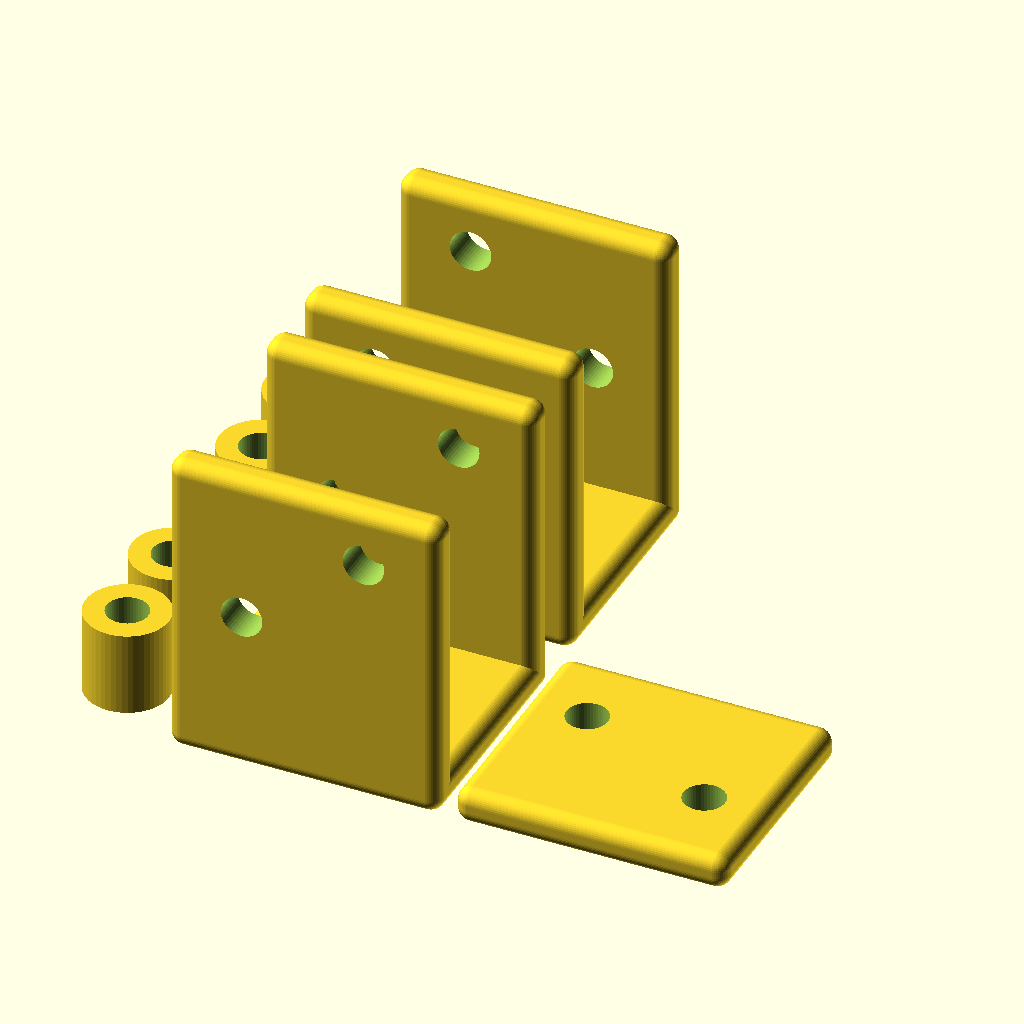
Cell 1: rendered with the file's own defaults.
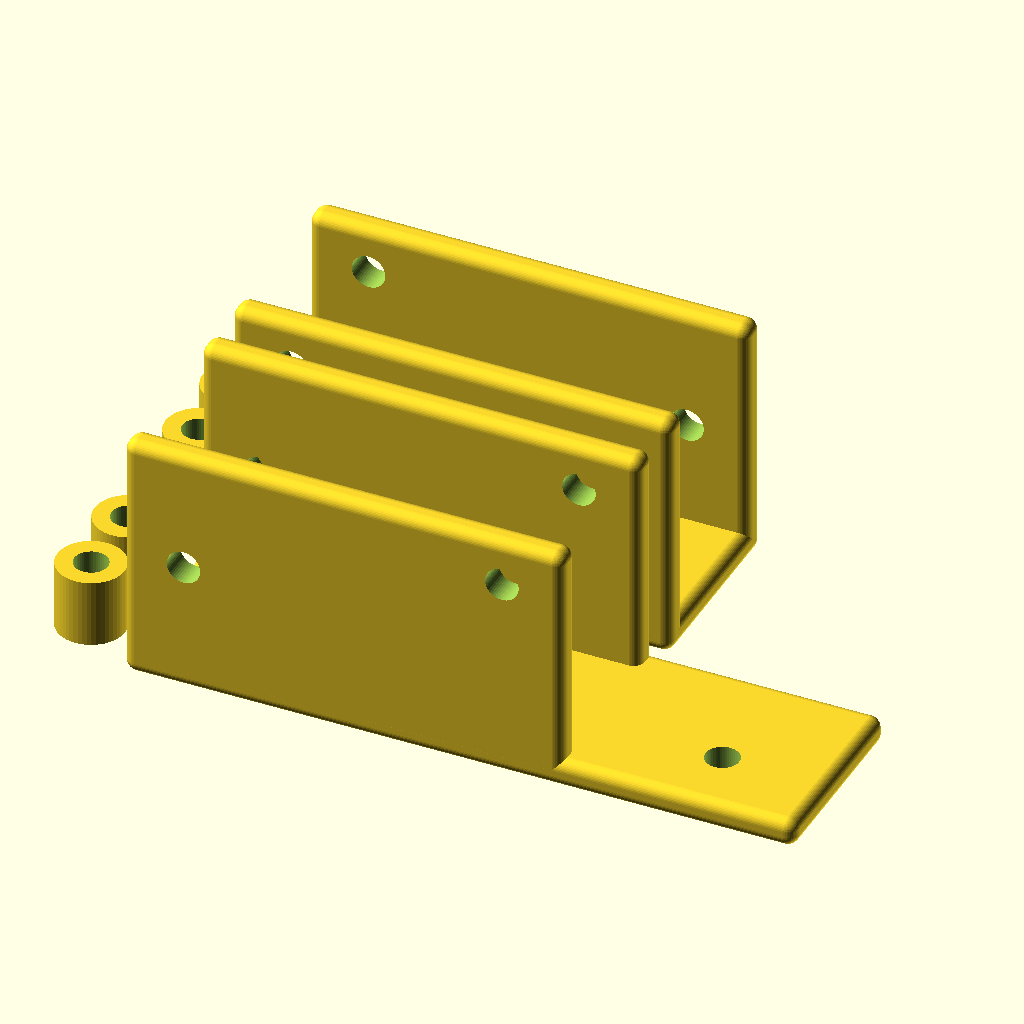
Cell 2 — width set to 76, the other parameters unchanged.
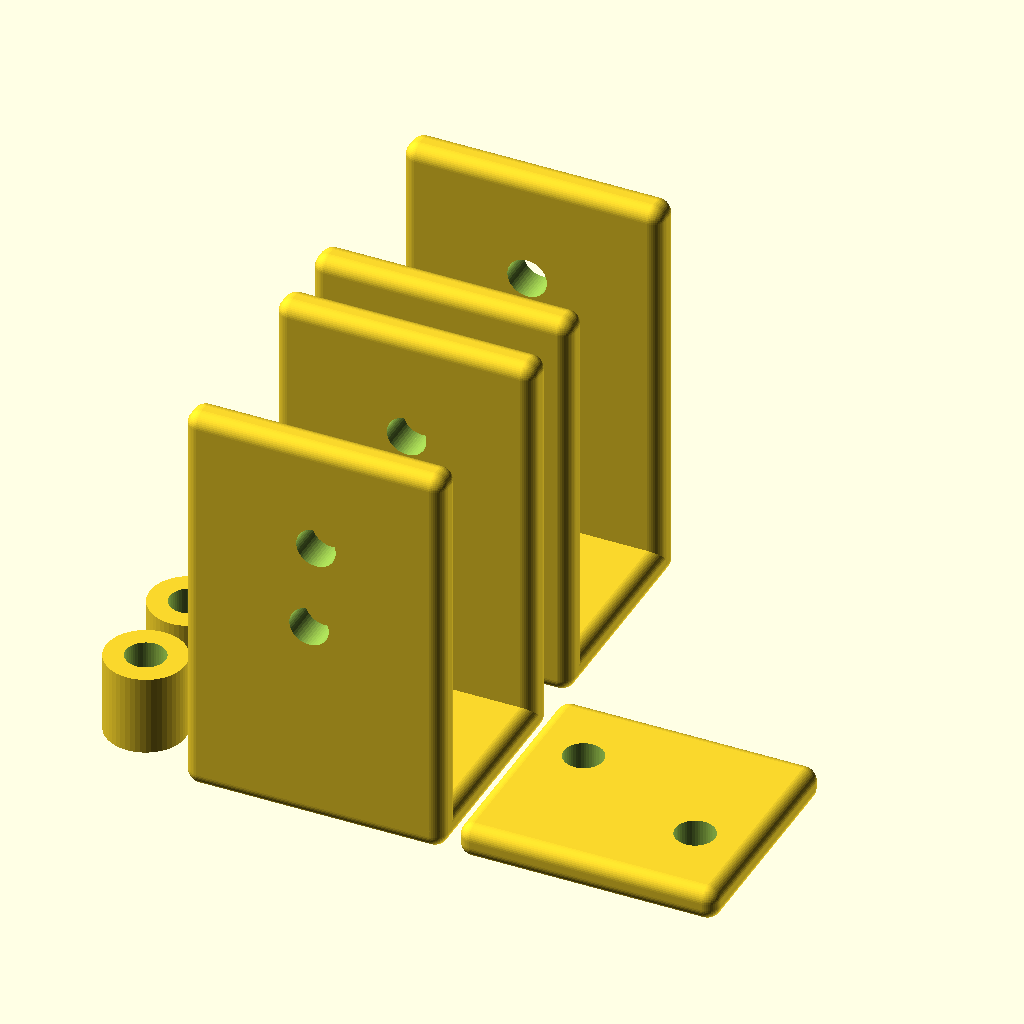
Cell 3: f625z_d = 32 (everything else at default).
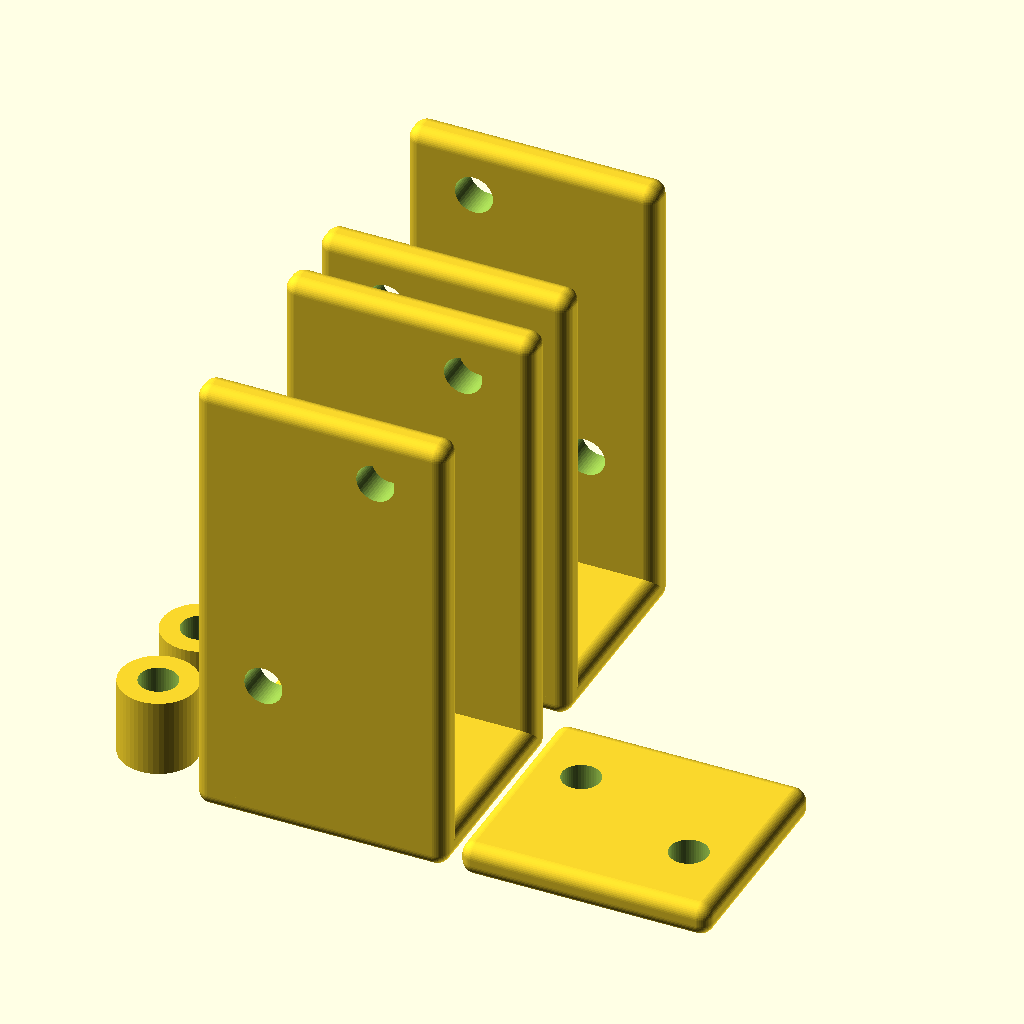
Cell 4: the same model with Obelt_height = 52.
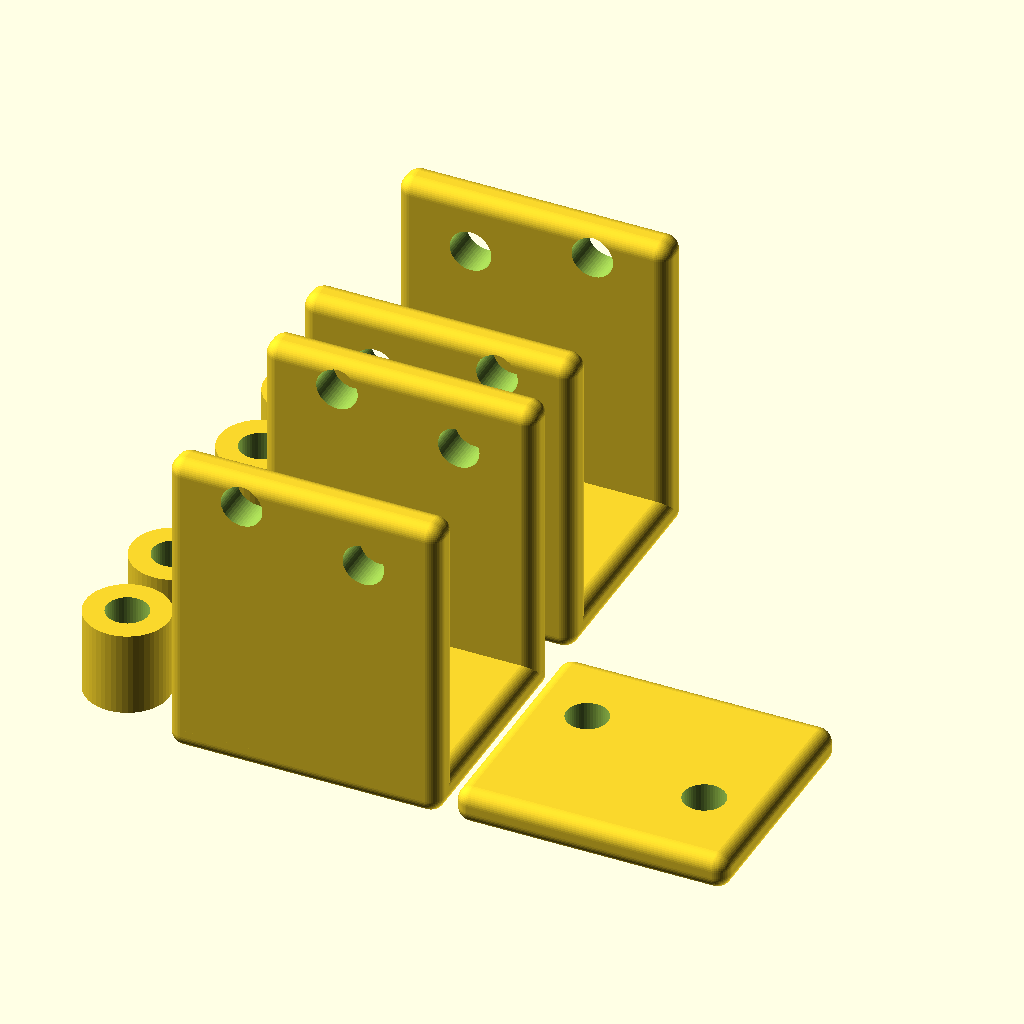
Cell 5 — Ibelt_height set to 34, the other parameters unchanged.
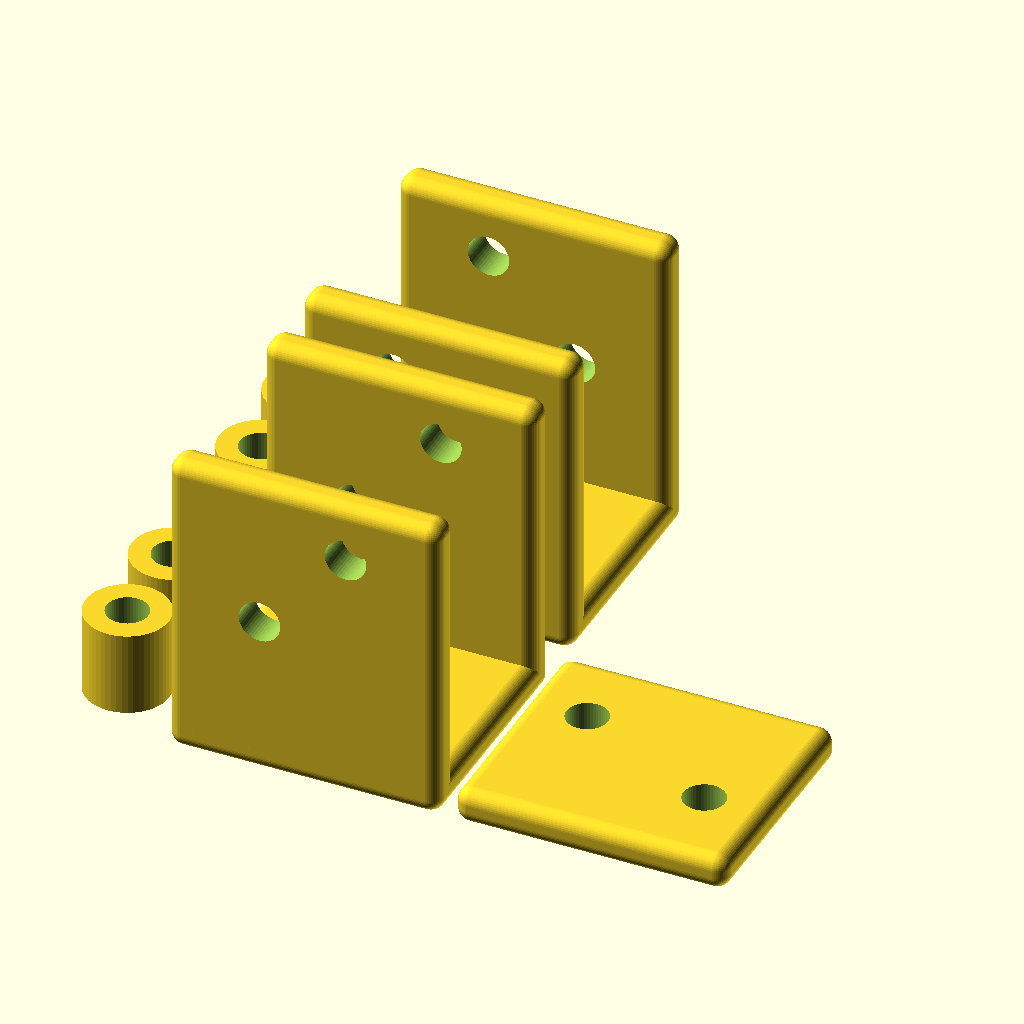
Cell 6: the same model with belt_offset = 5.
The same orthographic view direction (rotation 55°, 0°, 25°; colour scheme Cornfield) for every cell, with the view re-fitted per cell, so scale and position can differ between cells.
OpenSCAD source file corexy-XY.scad:
///////////////////////////////////////////////////////////////////////////////////////
// corexy-XY.scad - xy bearing mount on the carriage plates
///////////////////////////////////////////////////////////////////////////////////////
// created 6/27/2016
// last upate 7/22/16
///////////////////////////////////////////////////////////////////////////////////////
// 7/3/16 - added comments and some assembly info
// 7/17/16 - swtiched to inside of carriage plate, added partial()
// 7/22/16 - added belt_adjust for adjusting the bearings on the b_mount
///////////////////////////////////////////////////////////////////////////////////////
// Requires drilling two holes in the makerslide carriage plate
// Use a couple of 3mm screws to space the b_mount above the makerslide, mark the outline
// of the b_mount on the plate, align the drill guide with the marking and drill the 5mm holes
// ------------------------------------------------------------------------------------
// On left side upper bearing set to rear, lower bearing set to front, stepper motor gear to match upper
// On right side lower bearing set to rear, upper bearing set to front, stepper motor gear to match lower
// ------------------------------------------------------------------------------------
// Uses 8 F625Z bearings, 8 5mm washers, 4 5x40mm screws
// Bearing stack is one washer, two bearings flanges out, one washer and one spacer
///////////////////////////////////////////////////////////////////////////////////////
include <inc/screwsizes.scad>
use <inc/cubeX.scad>	// http://www.thingiverse.com/thing:112008
$fn = 50;
//////////////////////////////////////////////////////////////////////////////////////
// vars
width = 38;			// width of the bracket
f625z_d = 16;		// diameter of bearing where the belt rides
Obelt_height = 26;	// how far out from the carriage plate the inner belt is on the sides
Ibelt_height = 17;	// how far out from the carriage plate the outer belt is on the sides
belt_height = Obelt_height+2; // height of walls
belt_offset = 2.5;	// adjust distance between inner & outer belts bearings
belt = 10;			// belt width (used in base() to make the large center hole)
Ibelt_adjust = -2;	// adjust inner belt bearing postion (- closer to plate, + farther away)
Obelt_adjust = 2;	// adjust outer belt bearing postion (- closer to plate, + farther away)
one_stack = 11.78;	// just the length of two washers & two F625Z bearings
///////////////////////////////////////////////////////////////////////////////////

all(1); // everything
//partial(0);

//////////////////////////////////////////////////////////////////////////////////

module all(Spacers) {	// all the parts as a plate
	b_mount(0,Spacers);	// 1st arg: 0 - left, 1 - right; 2nd arg 0 - no bearing spacers; 1 - bearing spacers
	translate([0,40,0])	b_mount(1,Spacers);
	translate([40,0,0])	drillguide();
}

//////////////////////////////////////////////////////////////////////////////////

module partial(Spacers) { // comment/uncomment parts needed
	b_mount(0,Spacers);
	translate([0,40,0])
		b_mount(1,Spacers);
	//translate([40,0,0])
	//	drillguide();
}

///////////////////////////////////////////////////////////////////////////////////

module b_mount(upper,spacers) {	// bearing mount bracket
	base();
	walls(upper,0);
	walls(upper,1);
	if(spacers) {	// don't need them for the test prints after the first print
		translate([-10,one_stack-2,0]) rotate([-90,0,-0]) bearspacer(one_stack);
		translate([-10,one_stack*2,0]) rotate([-90,0,-0]) bearspacer(one_stack);
	}
}

//////////////////////////////////////////////////////////////////////////////////////

module walls(upper,lower) {	// the walls that hold the bearings
	if(lower) {
		difference() {	// lower bearing support wall
			cubeX([width,5,belt_height+f625z_d],2);
			bearscrews(upper);
		}
	} else {
		difference() {	// upper bearing support wall
			translate([0,one_stack*2+5,0]) cubeX([width,5,belt_height+f625z_d],2);
			bearscrews(upper);
		}
	}
}

///////////////////////////////////////////////////////////////////////////////////////

module bearscrews(upper) {	// bearing screw holes
	if(upper) { // upper farther, lower closer
		translate([width-f625z_d/2-belt_offset,50,Ibelt_height+f625z_d/2+Ibelt_adjust]) rotate([90,0,0]) cylinder(h=60,r=screw5/2);
		translate([f625z_d/2+belt_offset,50,Obelt_height+f625z_d/2+Obelt_adjust]) rotate([90,0,0]) cylinder(h=60,r=screw5/2);
	} else {	// upper closer, lower farther
		translate([width-f625z_d/2-belt_offset,50,Obelt_height+f625z_d/2+Obelt_adjust]) rotate([90,0,0]) cylinder(h=60,r=screw5/2);
		translate([f625z_d/2+belt_offset,50,Ibelt_height+f625z_d/2+Ibelt_adjust]) rotate([90,0,0]) cylinder(h=60,r=screw5/2);
	}
}

//////////////////////////////////////////////////////////////////////////////////////

module bearspacer(length=one_stack) {	// fill in the non-bearing space
	difference() {
		rotate([90,0,0]) cylinder(h=length,r=screw5);
		translate([0,1,0]) rotate([90,0,0]) cylinder(h=length+5,r=screw5/2);
	}

}

///////////////////////////////////////////////////////////////////////////////////////////

module base() { // base mount
	difference() {
		cubeX([width,one_stack*2+10,5],2);
		translate([width/4-1,22,-1]) cylinder(h=10,r=screw5/2);	// mounting screw holes
		translate([width-width/4+1,12,-1]) cylinder(h=10,r=screw5/2);
	}
}

//////////////////////////////////////////////////////////////////////////////////////////

module drillguide() {	// something to help in locating the holes to drill
	base();
}

/////////////////////////// corexy_XY.scad ///////////////////////////////////
Customizer parameters (derived from the source; name, type, default, range or options):
width: number, default 38
f625z_d: number, default 16
Obelt_height: number, default 26
Ibelt_height: number, default 17
belt_offset: number, default 2.5
belt: number, default 10
Ibelt_adjust: number, default -2
Obelt_adjust: number, default 2
one_stack: number, default 11.78
